Run: headless pygame with SDL's dummy video driver; simulated clock (each Clock.tick advances the game by its frame time, no real sleeping); random seed 0; keys injected as events and as key.get_pressed() state; no mouse input; restart key R tapped at the start of phases 3 and 4.
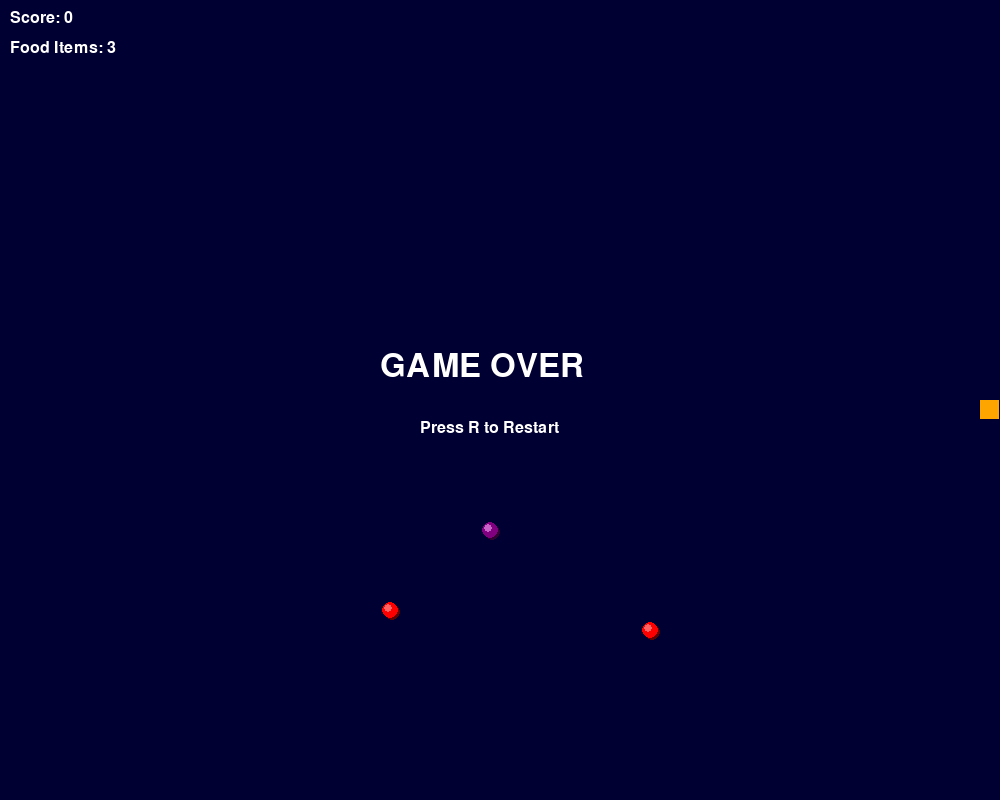
Frame 1 of 4 · flips 1–60 · no input
Frame 2 of 4 · flips 61–180 · tapped SPACE, RETURN · held RIGHT (→), D · screen unchanged from frame 1, image omitted
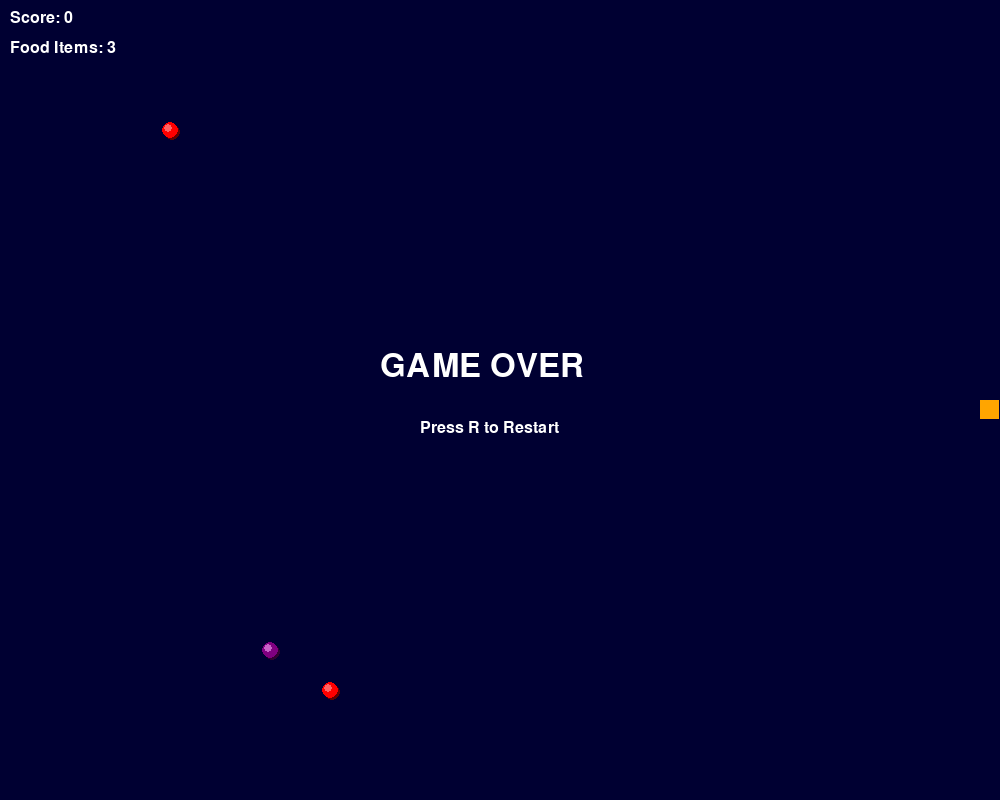
Frame 3 of 4 · flips 181–300 · tapped R · held DOWN (↓), S
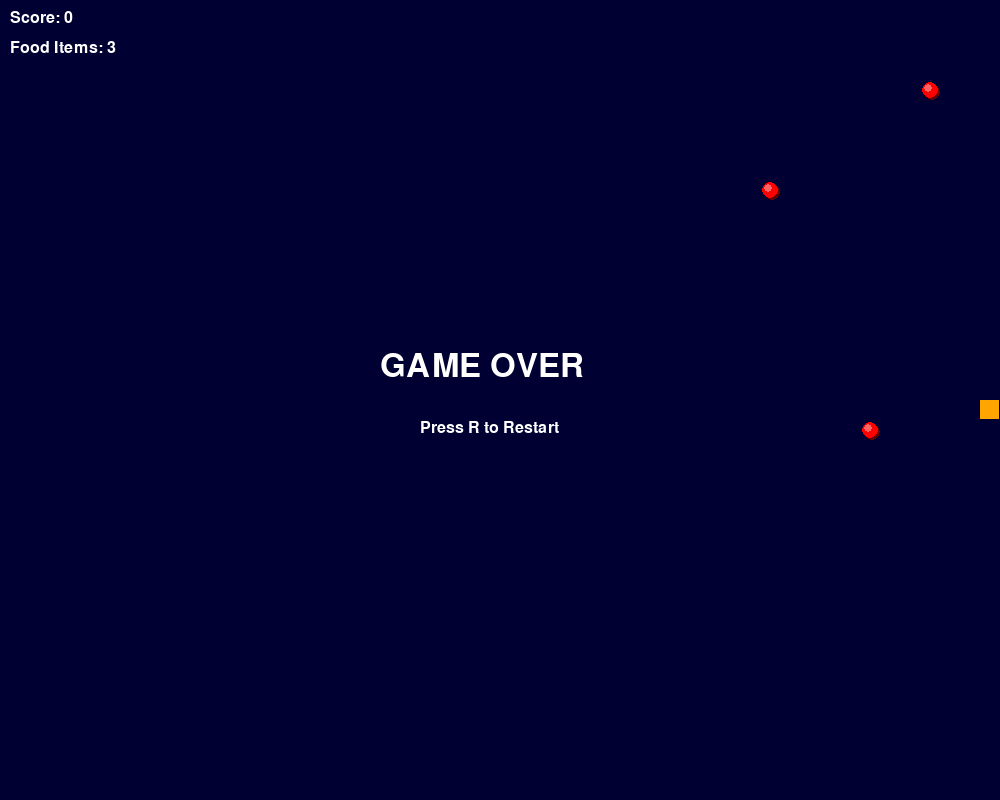
Frame 4 of 4 · flips 301–420 · tapped R · held LEFT (←), A, UP (↑), W

The pygame program that drew these frames:

import pygame
import random
import sys

# Constants
WINDOW_WIDTH = 1000
WINDOW_HEIGHT = 800
GRID_SIZE = 20
GRID_WIDTH = WINDOW_WIDTH // GRID_SIZE
GRID_HEIGHT = WINDOW_HEIGHT // GRID_SIZE

# Colors
DARK_BLUE = (0, 0, 50)
WHITE = (255, 255, 255)
YELLOW = (255, 255, 0)
ORANGE = (255, 165, 0)
RED = (255, 0, 0)
PURPLE = (128, 0, 128)
SHADOW = (100, 0, 0)
HIGHLIGHT = (255, 100, 100)
PURPLE_SHADOW = (50, 0, 50)
PURPLE_HIGHLIGHT = (200, 100, 200)

class SnakeGame:
    def __init__(self):
        pygame.init()
        self.screen = pygame.display.set_mode((WINDOW_WIDTH, WINDOW_HEIGHT))
        pygame.display.set_caption("Snake Game")
        self.clock = pygame.time.Clock()
        self.font = pygame.font.SysFont("Arial", 24)
        self.game_over_font = pygame.font.SysFont("Arial", 48)
        self.reset_game()

    def reset_game(self):
        self.snake = [(GRID_WIDTH // 2, GRID_HEIGHT // 2)]
        self.direction = (1, 0)
        self.score = 0
        self.game_over = False
        self.foods = [] # List of (x, y, is_special)
        for _ in range(3):
            self.spawn_food()

    def spawn_food(self):
        while True:
            x, y = random.randint(0, GRID_WIDTH - 1), random.randint(0, GRID_HEIGHT - 1)
            is_special = random.random() < 0.2 # 20% chance for special food
            if (x, y) not in self.snake and not any(f[0] == x and f[1] == y for f in self.foods):
                self.foods.append((x, y, is_special))
                break

    def handle_input(self):
        for event in pygame.event.get():
            if event.type == pygame.QUIT:
                pygame.quit()
                sys.exit()
            elif event.type == pygame.KEYDOWN:
                if self.game_over:
                    if event.key == pygame.K_r:
                        self.reset_game()
                else:
                    if event.key == pygame.K_w and self.direction != (0, 1):
                        self.direction = (0, -1)
                    elif event.key == pygame.K_s and self.direction != (0, -1):
                        self.direction = (0, 1)
                    elif event.key == pygame.K_a and self.direction != (1, 0):
                        self.direction = (-1, 0)
                    elif event.key == pygame.K_d and self.direction != (-1, 0):
                        self.direction = (1, 0)

    def update(self):
        if self.game_over:
            return

        head_x, head_y = self.snake[0]
        new_head = (head_x + self.direction[0], head_y + self.direction[1])

        # Check collisions
        if (new_head[0] < 0 or new_head[0] >= GRID_WIDTH or
            new_head[1] < 0 or new_head[1] >= GRID_HEIGHT or
            new_head in self.snake):
            self.game_over = True
            return

        self.snake.insert(0, new_head)

        # Check food
        eaten_food = None
        for food in self.foods:
            if new_head[0] == food[0] and new_head[1] == food[1]:
                eaten_food = food
                break

        if eaten_food:
            self.score += 50 if eaten_food[2] else 10
            self.foods.remove(eaten_food)
            self.spawn_food()
        else:
            self.snake.pop()

    def draw_3d_food(self, x, y, is_special):
        center = (x * GRID_SIZE + GRID_SIZE // 2, y * GRID_SIZE + GRID_SIZE // 2)
        radius = GRID_SIZE // 2 - 2
        
        main_color = PURPLE if is_special else RED
        shadow_color = PURPLE_SHADOW if is_special else SHADOW
        highlight_color = PURPLE_HIGHLIGHT if is_special else HIGHLIGHT

        # Shadow
        pygame.draw.circle(self.screen, shadow_color, (center[0] + 2, center[1] + 2), radius)
        # Main body
        pygame.draw.circle(self.screen, main_color, center, radius)
        # Highlight
        pygame.draw.circle(self.screen, highlight_color, (center[0] - 2, center[1] - 2), radius // 2)

    def render(self):
        self.screen.fill(DARK_BLUE)

        # Draw snake
        for i, (x, y) in enumerate(self.snake):
            color = ORANGE if i == 0 else YELLOW
            pygame.draw.rect(self.screen, color, (x * GRID_SIZE, y * GRID_SIZE, GRID_SIZE - 1, GRID_SIZE - 1))

        # Draw food
        for x, y, is_special in self.foods:
            self.draw_3d_food(x, y, is_special)

        # Draw UI
        score_surface = self.font.render(f"Score: {self.score}", True, WHITE)
        self.screen.blit(score_surface, (10, 10))
        food_count_surface = self.font.render(f"Food Items: {len(self.foods)}", True, WHITE)
        self.screen.blit(food_count_surface, (10, 40))

        if self.game_over:
            game_over_surface = self.game_over_font.render("GAME OVER", True, WHITE)
            restart_surface = self.font.render("Press R to Restart", True, WHITE)
            self.screen.blit(game_over_surface, (WINDOW_WIDTH // 2 - 120, WINDOW_HEIGHT // 2 - 50))
            self.screen.blit(restart_surface, (WINDOW_WIDTH // 2 - 80, WINDOW_HEIGHT // 2 + 20))

        pygame.display.flip()

    def run(self):
        while True:
            self.handle_input()
            self.update()
            self.render()
            self.clock.tick(15)

if __name__ == "__main__":
    game = SnakeGame()
    game.run()
